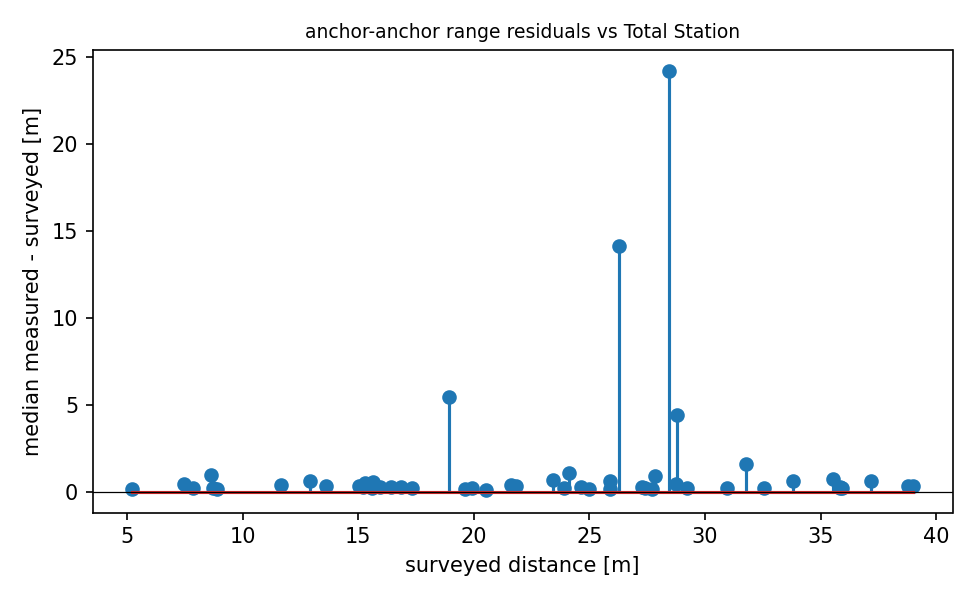

Source data for this figure (header and first rows):
node_a, node_b, range_m, surveyed_m, residual_m
4197, 4503, 15.84, 15.62, 0.226
4197, 4A23, 12.06, 11.66, 0.3997
4197, 4AA4, 36.06, 35.85, 0.2083
4197, 5388, 31.16, 30.96, 0.1921
4197, 5BB6, 36.27, 35.56, 0.7177
4197, 8AA5, 32.78, 32.57, 0.2092
4197, 9911, 39.34, 39.02, 0.3248
4197, D38F, 25.12, 24.97, 0.1564
4197, D5B4, 33.22, 28.8, 4.423
4197, DD98, 20.61, 20.54, 0.07577
4503, 4A23, 19.75, 19.6, 0.1455
4503, 4AA4, 36.15, 35.93, 0.2234
4503, 5388, 24.37, 18.92, 5.455
4503, 5BB6, 39.08, 38.77, 0.3116
4503, 8AA5, 25.18, 24.1, 1.08
4503, 9911, 36.08, 35.83, 0.2473
4503, D38F, 20.13, 19.91, 0.2231
4503, DD98, 26.04, 25.88, 0.1661
4A23, 4AA4, 24.87, 24.63, 0.2398
4A23, 5388, 27.6, 27.4, 0.1986
4A23, 5BB6, 24.09, 23.9, 0.1858
4A23, 8AA5, 26.49, 25.88, 0.6052
4A23, 9911, 29.2, 28.76, 0.4342
4A23, D38F, 17.52, 17.31, 0.2106
4A23, D5B4, 27.54, 27.26, 0.2814
4A23, DD98, 9.011, 8.88, 0.131
4AA4, 5388, 28.72, 27.84, 0.8792
4AA4, 5BB6, 7.91, 7.48, 0.43
4AA4, 9911, 8.075, 7.857, 0.2178
4AA4, D38F, 17.11, 16.86, 0.2558
4AA4, D5B4, 33.4, 31.79, 1.612
4AA4, DD98, 16.69, 16.44, 0.2494
5388, 5BB6, 34.39, 33.79, 0.5982
5388, 8AA5, 8.897, 8.716, 0.1803
5388, D38F, 13.5, 12.91, 0.5874
5388, D5B4, 5.369, 5.215, 0.1542
5388, DD98, 27.88, 27.72, 0.1649
5BB6, 8AA5, 40.4, 26.26, 14.13
5BB6, 9911, 15.79, 15.28, 0.5099
5BB6, D38F, 21.98, 21.62, 0.3621
5BB6, D5B4, 37.78, 37.19, 0.594
5BB6, DD98, 15.35, 15.02, 0.3328
8AA5, D38F, 9.612, 8.632, 0.9799
8AA5, D5B4, 13.91, 13.59, 0.3178
8AA5, DD98, 24.1, 23.42, 0.6795
9911, D38F, 16.22, 15.93, 0.2903
9911, D5B4, 52.64, 28.44, 24.19
9911, DD98, 22.17, 21.83, 0.3427
D38F, D5B4, 16.19, 15.63, 0.5569
D38F, DD98, 15.5, 15.21, 0.289
D5B4, DD98, 29.42, 29.2, 0.2196
